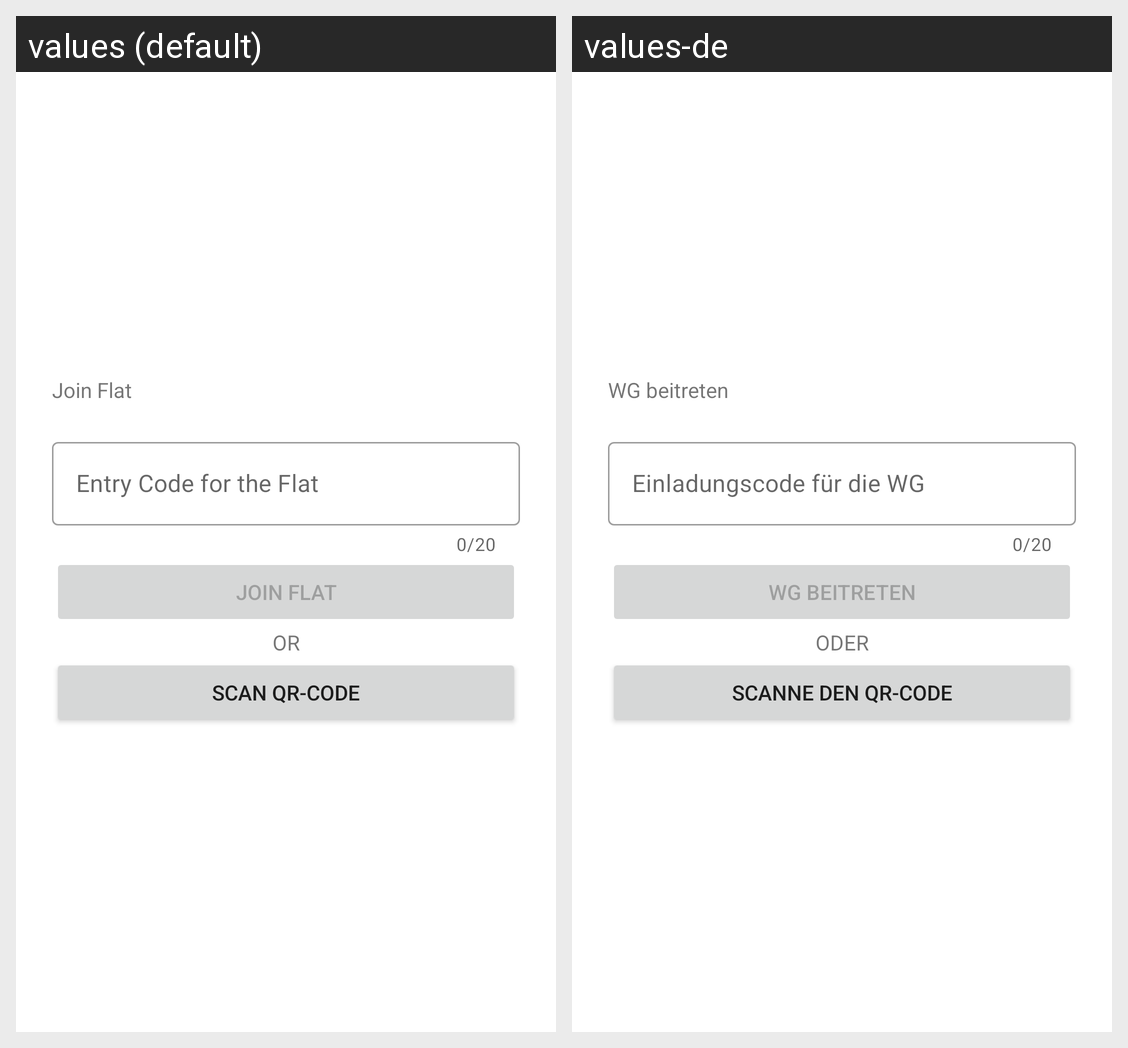

Here is an Android app screen in its default locale and in the app's own translations. Write out the translated-string differences for the strings that appear on this screen.
Android screen res/layout/fragment_join_flat.xml rendered under 2 locales, left to right: values (default), values-de. Device: Nexus 5 (rendered at 1080×1920; each locale shown at half size, 540×960, under a caption strip naming it); theme Theme.Roomie.
Strings drawn on this screen, with the default value and each locale's value (text and hints the layout hard-codes, and strings that could not be matched under every locale, appear in the picture but are not listed):

join_flat
  values: Join Flat
  values-de: WG beitreten

entry_code_hint
  values: Entry Code for the Flat
  values-de: Einladungscode für die WG

join_flat_or
  values: OR
  values-de: ODER

join_flat_qr
  values: Scan QR-Code
  values-de: Scanne den QR-Code
